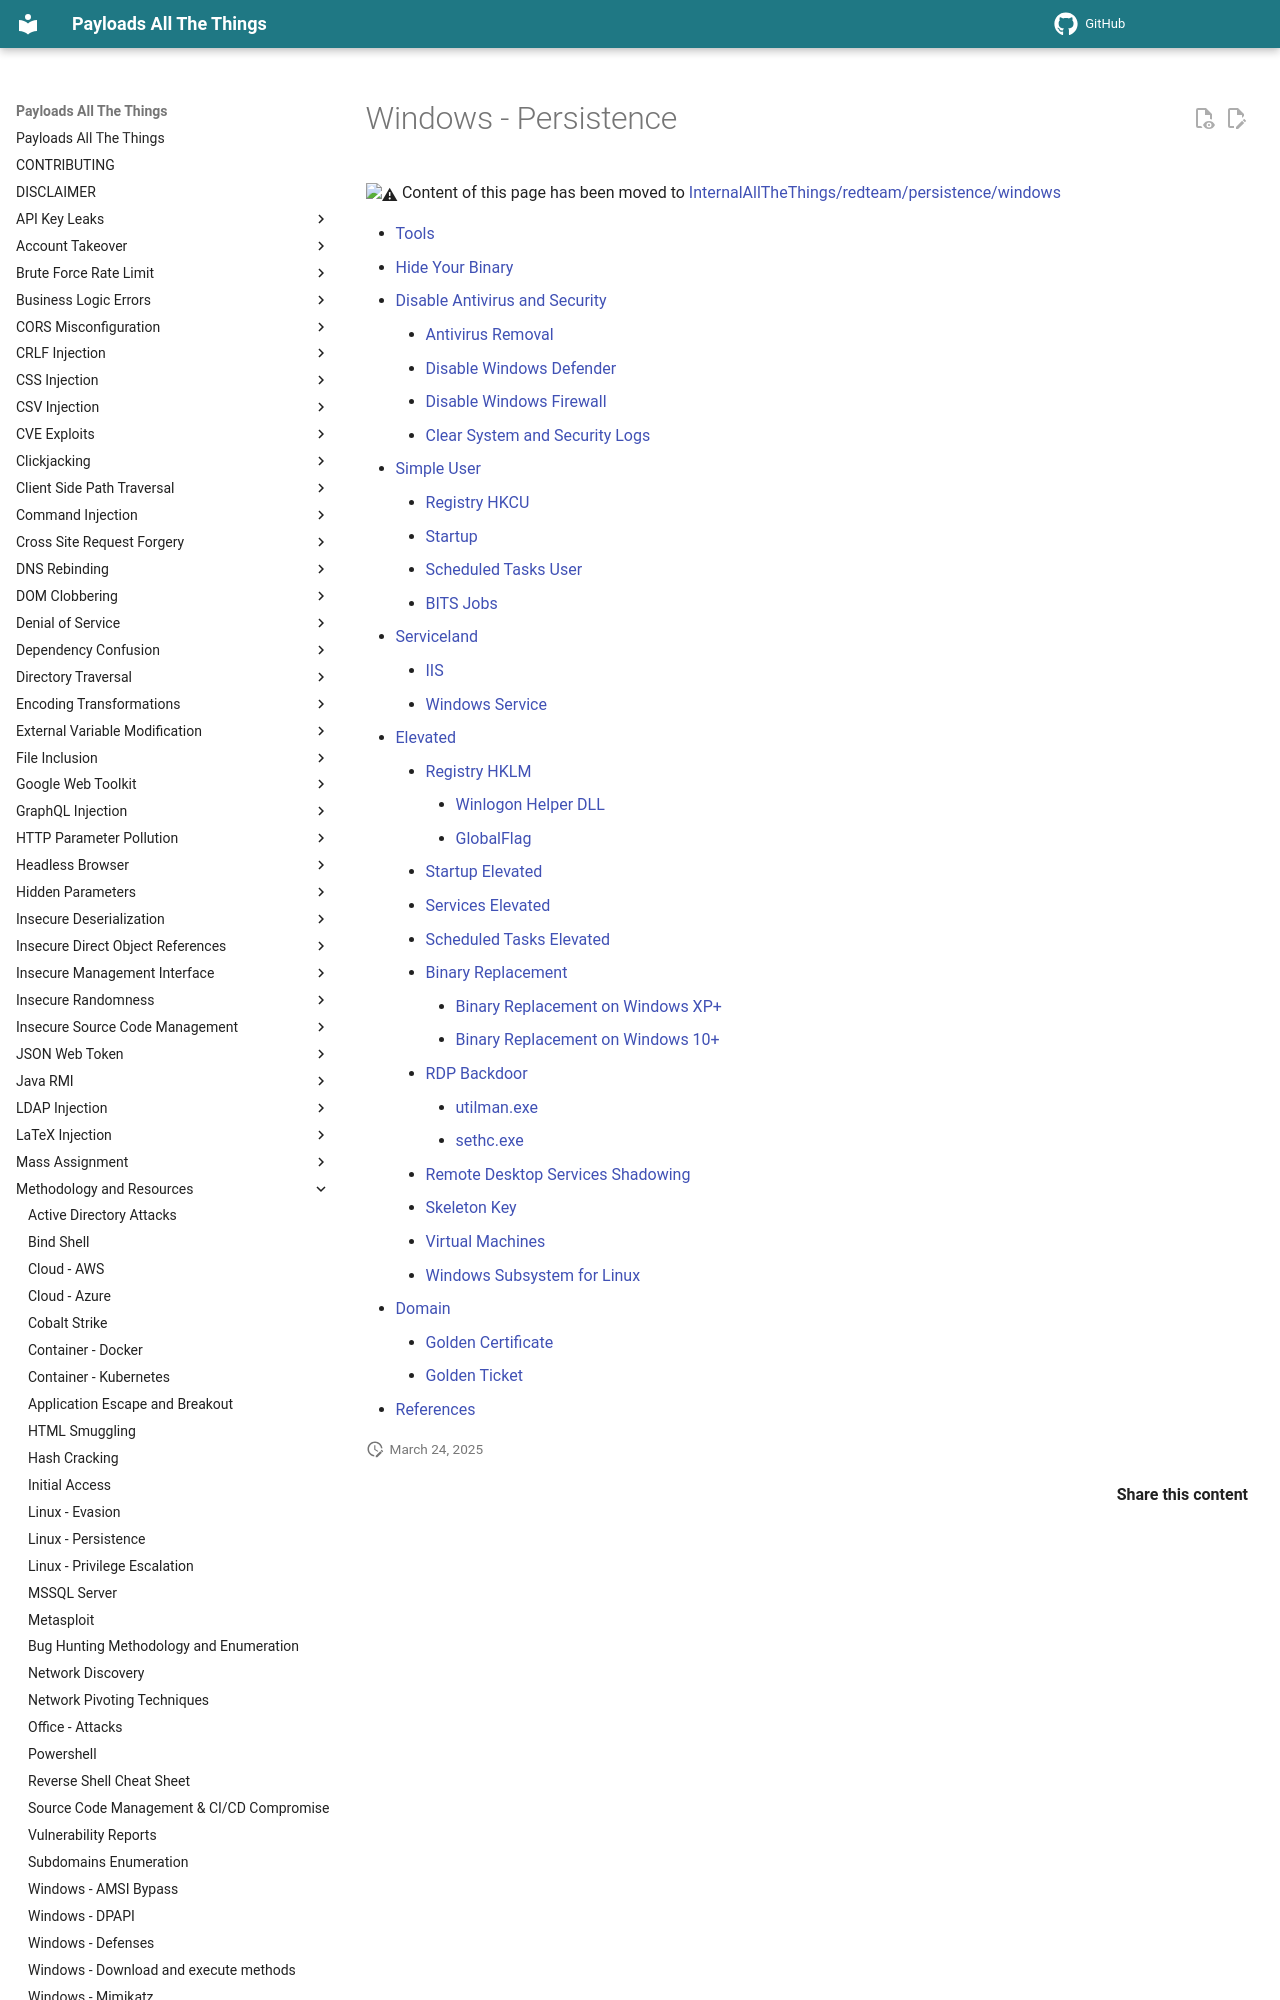

repository: MnifR/PayloadsAllTheThings · page: Methodology and Resources/Windows - Persistence/index.html · generator: mkdocs

# Windows - Persistence

:warning: Content of this page has been moved to [InternalAllTheThings/redteam/persistence/windows](https://swisskyrepo.github.io/InternalAllTheThings/redteam/persistence/windows-persistence/)
